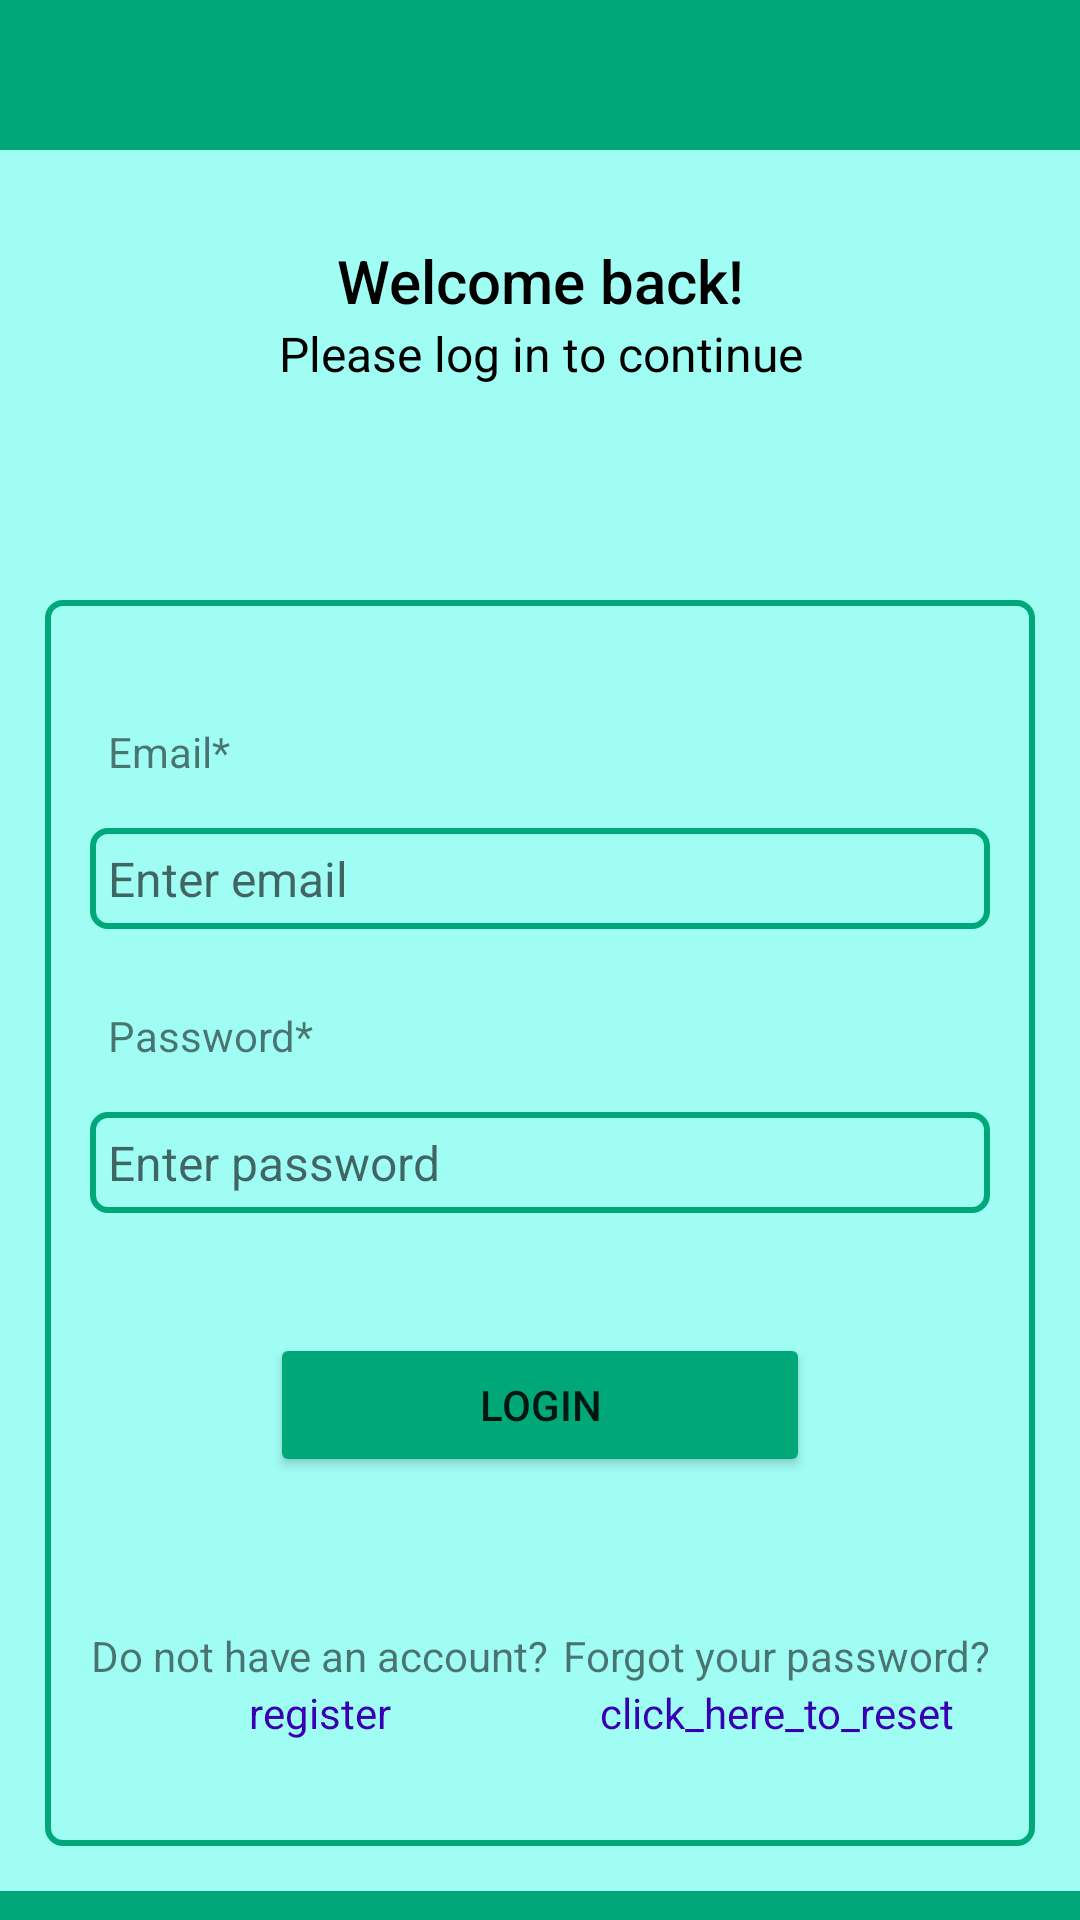

Produce the Android XML layout that renders to this screen, including the resource entries it uses.
<!-- AndroidManifest.xml: application theme Theme.OTL -->
<!-- res/layout/activity_login.xml -->
<?xml version="1.0" encoding="utf-8"?>
<androidx.constraintlayout.widget.ConstraintLayout xmlns:android="http://schemas.android.com/apk/res/android"
    xmlns:app="http://schemas.android.com/apk/res-auto"
    xmlns:tools="http://schemas.android.com/tools"
    android:layout_width="match_parent"
    android:layout_height="match_parent"
    tools:context=".Login">

    <ScrollView android:layout_width="match_parent"
        android:layout_height="match_parent"
        android:background="@color/app_theme_color"
        tools:context=".LoginActivity">

        <LinearLayout
            android:layout_width="match_parent"
            android:layout_height="wrap_content"
            android:orientation="vertical"
            android:layout_marginTop="50dp"
            android:background="@color/app_theme_secondary">

            <LinearLayout
                android:layout_width="match_parent"
                android:layout_height="150dp"
                android:orientation="vertical">

                <TextView
                    android:id="@+id/textView_login_head"
                    android:layout_width="match_parent"
                    android:layout_height="wrap_content"
                    android:layout_marginTop="30dp"
                    android:textColor="@color/black"
                    android:text="Welcome back!"
                    android:textAlignment="center"
                    android:textAppearance="@style/TextAppearance.AppCompat.Title" />

                <TextView
                    android:id="@+id/textView_login_instruction"
                    android:layout_width="match_parent"
                    android:layout_height="wrap_content"
                    android:textColor="@color/black"
                    android:text="Please log in to continue"
                    android:textAlignment="center"
                    android:textAppearance="@style/TextAppearance.AppCompat.Menu" />

            </LinearLayout>

            <RelativeLayout
                android:layout_width="match_parent"
                android:layout_height="wrap_content"
                android:layout_marginTop="0dp"
                android:layout_marginRight="15dp"
                android:layout_marginLeft="15dp"
                android:layout_marginBottom="15dp"
                android:background="@drawable/backgroundbox"
                android:padding="15dp">

                <RelativeLayout
                    android:layout_width="match_parent"
                    android:layout_height="wrap_content"
                    android:id="@+id/RL_email"
                    android:layout_marginTop="20dp">

                    <TextView
                        android:id="@+id/textView_login_email"
                        android:layout_width="match_parent"
                        android:layout_height="wrap_content"
                        android:padding="6dp"
                        android:text="Email*"/>

                    <EditText
                        android:id="@+id/editText_login_email"
                        android:layout_width="match_parent"
                        android:layout_height="wrap_content"
                        android:layout_below="@id/textView_login_email"
                        android:hint="Enter email"
                        android:background="@drawable/backgroundbox"
                        android:layout_marginTop="10dp"
                        android:layout_marginBottom="10dp"
                        android:inputType="textEmailAddress"
                        android:padding="6dp"
                        android:textSize="16sp" />
                </RelativeLayout>

                <RelativeLayout
                    android:layout_width="match_parent"
                    android:layout_height="wrap_content"
                    android:id="@+id/RL_pwd"
                    android:layout_below="@id/RL_email"
                    android:layout_marginTop="10dp">

                    <TextView
                        android:id="@+id/textView_login_pwd"
                        android:layout_width="match_parent"
                        android:layout_height="wrap_content"
                        android:padding="6dp"
                        android:text="Password*" />


                    <EditText
                        android:id="@+id/editText_login_pwd"
                        android:layout_width="match_parent"
                        android:layout_height="wrap_content"
                        android:layout_below="@id/textView_login_pwd"
                        android:background="@drawable/backgroundbox"
                        android:hint="Enter password"
                        android:inputType="textPassword"
                        android:layout_marginTop="10dp"
                        android:layout_marginBottom="10dp"
                        android:padding="6dp"
                        android:textSize="16sp" />

                    <ImageView
                        android:id="@+id/imageView_show_hide_pwd"
                        android:layout_width="33dp"
                        android:layout_height="33dp"
                        android:layout_alignParentEnd="true"
                        android:layout_marginTop="10dp"
                        android:layout_marginRight="10dp"
                        android:layout_below="@id/textView_login_pwd" />

                </RelativeLayout>

                <Button
                    android:id="@+id/button_login"
                    android:layout_width="180dp"
                    android:layout_height="wrap_content"
                    android:layout_below="@id/RL_pwd"
                    android:layout_marginTop="30dp"
                    android:layout_marginLeft="70dp"
                    android:layout_centerHorizontal="true"
                    android:text="Login"
                    android:backgroundTint="@color/app_theme_color"/>

                <LinearLayout
                    android:layout_width="wrap_content"
                    android:layout_height="wrap_content"
                    android:layout_below="@id/button_login"
                    android:layout_marginTop="20dp"
                    android:layout_marginBottom="20dp"
                    android:orientation="vertical">
                    <TextView
                        android:id="@+id/textView_register"
                        android:layout_width="match_parent"
                        android:layout_height="wrap_content"
                        android:layout_marginTop="30dp"
                        android:text="Do not have an account?"
                        android:textAlignment="center" />

                    <TextView
                        android:id="@+id/textView_register_link"
                        android:layout_width="match_parent"
                        android:layout_height="wrap_content"
                        android:text="@string/register"
                        android:textColor="@color/purple_700"
                        android:textAlignment="center" />
                </LinearLayout>

                <LinearLayout
                    android:layout_width="wrap_content"
                    android:layout_height="wrap_content"
                    android:layout_below="@id/button_login"
                    android:layout_marginTop="20dp"
                    android:layout_marginBottom="20dp"
                    android:layout_alignParentEnd="true"
                    android:orientation="vertical">

                    <TextView
                        android:id="@+id/textView_forgot_password"
                        android:layout_width="match_parent"
                        android:layout_height="wrap_content"
                        android:layout_marginTop="30dp"
                        android:text="Forgot your password?"
                        android:textAlignment="center" />

                    <TextView
                        android:id="@+id/textView_forgot_password_link"
                        android:layout_width="match_parent"
                        android:layout_height="wrap_content"
                        android:text="click_here_to_reset"
                        android:textColor="@color/purple_700"
                        android:textAlignment="center" />
                </LinearLayout>

                <ProgressBar
                    android:id="@+id/progressBar"
                    style="?android:attr/progressBarStyleLarge"
                    android:layout_width="wrap_content"
                    android:layout_height="wrap_content"
                    android:layout_centerHorizontal="true"
                    android:layout_centerVertical="true"
                    android:elevation="10dp"
                    android:visibility="gone" />

            </RelativeLayout>

        </LinearLayout>

    </ScrollView>

</androidx.constraintlayout.widget.ConstraintLayout>
<!-- resources referenced by this layout -->
<resources>
  <color name="app_theme_color">#00A879</color>
  <color name="app_theme_secondary">#A0FDF4</color>
  <color name="black">#FF000000</color>
  <color name="purple_700">#FF3700B3</color>
  <!-- drawable backgroundbox (drawable) -->
  <?xml version="1.0" encoding="utf-8"?>
  <shape xmlns:android="http://schemas.android.com/apk/res/android"
      android:shape="rectangle">
  
      <stroke android:width="2dp"
          android:color="@color/app_theme_color"/>
      <corners android:radius="5dp"/>
  
  
  
  
  </shape>
  <string name="register">register</string>
  <style name="Theme.OTL" parent="Theme.MaterialComponents.DayNight.DarkActionBar">
          
          <item name="colorPrimary">@color/purple_500</item>
          <item name="colorPrimaryVariant">@color/purple_700</item>
          <item name="colorOnPrimary">@color/white</item>
          
          <item name="colorSecondary">@color/teal_200</item>
          <item name="colorSecondaryVariant">@color/teal_700</item>
          <item name="colorOnSecondary">@color/black</item>
          
          <item name="android:statusBarColor">?attr/colorPrimaryVariant</item>
          
      </style>
  <color name="purple_500">#FF6200EE</color>
  <color name="white">#FFFFFFFF</color>
  <color name="teal_200">#FF03DAC5</color>
  <color name="teal_700">#FF018786</color>
</resources>
